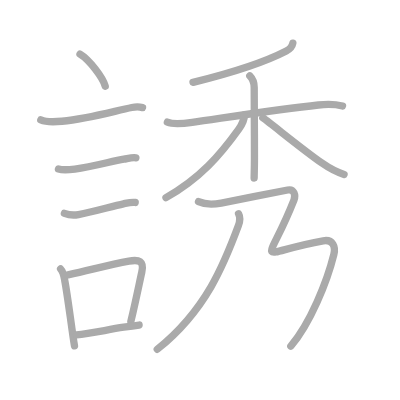
t = 0.00 s
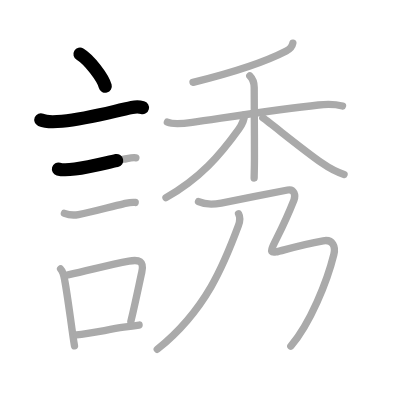
t = 2.75 s
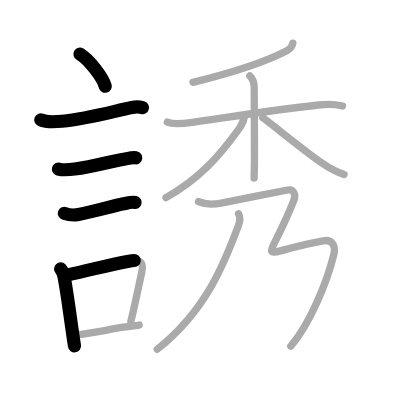
t = 5.50 s
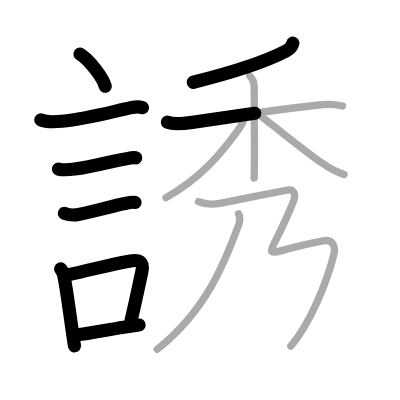
t = 8.50 s
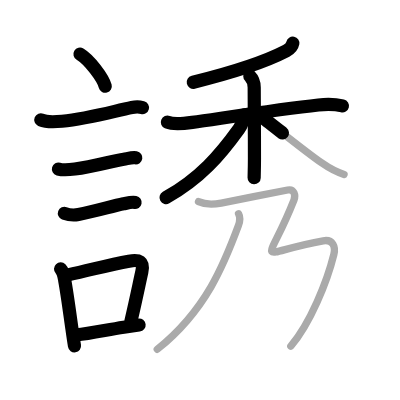
t = 11.25 s
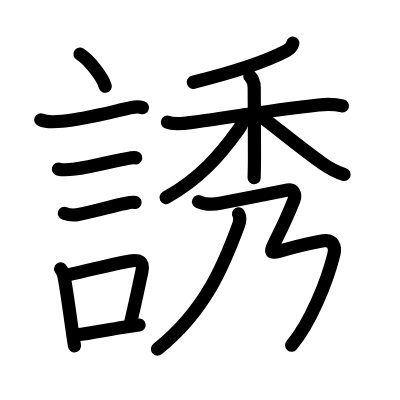
t = 14.00 s

The animated SVG that drew these frames (rendered in a browser with its animation timeline set to each time). Animation: 14 SMIL elements (animate=14); one cycle of 14.00 s.

<?xml version="1.0" standalone="no"?>
<!DOCTYPE svg PUBLIC "-//W3C//DTD SVG 1.1//EN"   "http://www.w3.org/Graphics/SVG/1.1/DTD/svg11.dtd">
<svg width="400px" height="400px"  version="1.1" xmlns="http://www.w3.org/2000/svg">
  <defs>
    <marker id="Triangle" viewBox="0 0 10 10" refX="0" refY="5" markerUnits="strokeWidth" markerWidth="3" style="stroke-opacity:0%;fill:#aaaaaa;" markerHeight="2" orient="auto">
      <path d="M 0 0 L 10 5 L 0 10 z" />
    </marker>
    
    <marker id="Arrow" viewBox="0 0 10 10" refX="5" refY="5" markerUnits="strokeWidth" markerWidth="1.8" style="stroke-opacity:0%;fill:#770000;" markerHeight="2" orient="auto">
      <path d="M 0 4 L 6 4 L 4 1 L 10 5 L 4 9 L 6 6 L 0 6 z" />
        <circle cx="5" cy="5" r="5" />
      </marker>
    
    <marker id="TriangleRed" viewBox="0 0 10 10" refX="0" refY="5" markerUnits="strokeWidth" markerWidth="3" style="stroke-opacity:0%;fill:#CC0000;" markerHeight="2" orient="auto">
      <path d="M 0 0 L 10 5 L 0 10 z" />
    </marker>
    
    <marker id="ArrowRed" viewBox="0 0 10 10" refX="5" refY="5" markerUnits="strokeWidth" markerWidth="1.8" style="stroke-opacity:0%;fill:#CC0000;" markerHeight="2" orient="auto">
      <path d="M 0 4 L 6 4 L 4 1 L 10 5 L 4 9 L 6 6 L 0 6 z" />
        <circle cx="5" cy="5" r="5" />
      </marker>
    
  </defs>
  
  <path style="fill:#ffffff; fill-opacity:100%; fill-rule:evenodd; stroke-width:0;" d="M 0 0 L 400px 0 L 400px 400px L 0 400px L 0 0" />

  <g transform="scale(3.6697247706422 3.6697247706422)">
<path style="fill:none; fill-opacity:0%; fill-rule:evenodd; stroke:#aaaaaa; stroke-opacity:100%; stroke-width: 1.5pt; stroke-linejoin:round; stroke-linecap:round;" d="M21.8 14.75c2.52 1.5 6.25 6.42 6.88 8.75"></path>
<path style="fill:none; fill-opacity:0%; fill-rule:evenodd; stroke:#aaaaaa; stroke-opacity:100%; stroke-width: 1.5pt; stroke-linejoin:round; stroke-linecap:round;" d="M11.12 32.68c1.57 0.68 4.17 0.51 5.77 0.36c7.18-0.69 14.21-2.76 19.03-3.74c1.04-0.21 2.4-0.12 2.92 0.02"></path>
<path style="fill:none; fill-opacity:0%; fill-rule:evenodd; stroke:#aaaaaa; stroke-opacity:100%; stroke-width: 1.5pt; stroke-linejoin:round; stroke-linecap:round;" d="M15.93 46.06c1.4 0.4 3.03 0.19 4.47 0c5.06-0.65 10.31-2.22 13.34-2.68c0.99-0.15 2.28-0.56 3.29-0.38"></path>
<path style="fill:none; fill-opacity:0%; fill-rule:evenodd; stroke:#aaaaaa; stroke-opacity:100%; stroke-width: 1.5pt; stroke-linejoin:round; stroke-linecap:round;" d="M17.55 58.13c0.98 0.37 2.79 0.52 3.83 0.33c4.37-0.83 9.12-2.26 12.27-2.92c0.91-0.19 2.26-0.57 3.19-0.37"></path>
<path style="fill:none; fill-opacity:0%; fill-rule:evenodd; stroke:#aaaaaa; stroke-opacity:100%; stroke-width: 1.5pt; stroke-linejoin:round; stroke-linecap:round;" d="M16.51 73.28c0.77 0.81 0.93 2.05 1.12 3.08c0.62 3.3 1.31 8.55 1.96 13.14c0.24 1.72 0.48 3.36 0.71 4.76"></path>
<path style="fill:none; fill-opacity:0%; fill-rule:evenodd; stroke:#aaaaaa; stroke-opacity:100%; stroke-width: 1.5pt; stroke-linejoin:round; stroke-linecap:round;" d="M18.54 74.9c6.8-1.51 11.18-2.72 16.6-3.74c2.78-0.52 4.17 0 3.5 2.98c-0.78 3.51-1.59 7.58-2.98 13.46"></path>
<path style="fill:none; fill-opacity:0%; fill-rule:evenodd; stroke:#aaaaaa; stroke-opacity:100%; stroke-width: 1.5pt; stroke-linejoin:round; stroke-linecap:round;" d="M20.83 91.27c3.74-0.4 8.04-1.34 12.88-2.11c1.35-0.21 2.75-0.42 4.19-0.59"></path>
<path style="fill:none; fill-opacity:0%; fill-rule:evenodd; stroke:#aaaaaa; stroke-opacity:100%; stroke-width: 1.5pt; stroke-linejoin:round; stroke-linecap:round;" d="M79.8 11.75c-0.17 0.88-0.92 1.69-1.79 2.14c-5.57 2.89-14.3 5.81-25.41 8.55"></path>
<path style="fill:none; fill-opacity:0%; fill-rule:evenodd; stroke:#aaaaaa; stroke-opacity:100%; stroke-width: 1.5pt; stroke-linejoin:round; stroke-linecap:round;" d="M45.61 33.29c1.64 0.68 5.01 0.3 6.78 0.05c8.85-1.25 23.86-3.59 34.38-4.73c2.09-0.23 4.53-0.24 6.57 0.27"></path>
<path style="fill:none; fill-opacity:0%; fill-rule:evenodd; stroke:#aaaaaa; stroke-opacity:100%; stroke-width: 1.5pt; stroke-linejoin:round; stroke-linecap:round;" d="M68.07 20.7c0.87 0.87 1.2 1.93 1.2 3.16c0 0.61 0.07 11.66 0.07 19.16c0 2.32-0.06 4.29-0.09 5.48"></path>
<path style="fill:none; fill-opacity:0%; fill-rule:evenodd; stroke:#aaaaaa; stroke-opacity:100%; stroke-width: 1.5pt; stroke-linejoin:round; stroke-linecap:round;" d="M66.6 31.32c0 0.81-0.64 2.63-1.53 3.87C60 42.25 54.53 48.63 45.23 53.86"></path>
<path style="fill:none; fill-opacity:0%; fill-rule:evenodd; stroke:#aaaaaa; stroke-opacity:100%; stroke-width: 1.5pt; stroke-linejoin:round; stroke-linecap:round;" d="M71.62 32.12c2.58 1.82 10.41 8.31 16.12 12.32c1.87 1.31 3.51 2.31 6.02 3.1"></path>
<path style="fill:none; fill-opacity:0%; fill-rule:evenodd; stroke:#aaaaaa; stroke-opacity:100%; stroke-width: 1.5pt; stroke-linejoin:round; stroke-linecap:round;" d="M65.01 58.27c0.41 0.76 0.4 2.01-0.04 3.2C61.25 71.5 56.25 84.5 42.85 95.17"></path>
<path style="fill:none; fill-opacity:0%; fill-rule:evenodd; stroke:#aaaaaa; stroke-opacity:100%; stroke-width: 1.5pt; stroke-linejoin:round; stroke-linecap:round;" d="M54.1 54.95c1.7 0.78 4.38 0.74 6.19 0.39c6.96-1.34 11.21-2.22 18.1-3.56c1.81-0.35 2.21 1.48 1.71 2.74C72.5 73.75 69 69 88.07 65.62c2.66-0.47 3.43 1.63 2.9 3.73c-1.83 7.39-6.44 18.84-11.72 24.97c-3.15 "></path>

<path style="fill:none; fill-opacity:0%; fill-rule:evenodd; stroke:#000000; stroke-opacity:100%; stroke-width: 2.7pt; stroke-linejoin:round; stroke-linecap:round;" d="M21.8 14.75c2.52 1.5 6.25 6.42 6.88 8.75" pathLength="100" stroke-dashoffset="100" stroke-dasharray="100 105"><animate id="dashAnim1" attributeName="stroke-dashoffset" from="100" to="0" dur="1s" calcMode="linear" fill="freeze"/></path>
<path style="fill:none; fill-opacity:0%; fill-rule:evenodd; stroke:#000000; stroke-opacity:100%; stroke-width: 2.7pt; stroke-linejoin:round; stroke-linecap:round;" d="M11.12 32.68c1.57 0.68 4.17 0.51 5.77 0.36c7.18-0.69 14.21-2.76 19.03-3.74c1.04-0.21 2.4-0.12 2.92 0.02" pathLength="100" stroke-dashoffset="100" stroke-dasharray="100 105"><animate id="dashAnim2" attributeName="stroke-dashoffset" from="100" to="0" dur="1s" calcMode="linear" begin="dashAnim1.end" fill="freeze"/></path>
<path style="fill:none; fill-opacity:0%; fill-rule:evenodd; stroke:#000000; stroke-opacity:100%; stroke-width: 2.7pt; stroke-linejoin:round; stroke-linecap:round;" d="M15.93 46.06c1.4 0.4 3.03 0.19 4.47 0c5.06-0.65 10.31-2.22 13.34-2.68c0.99-0.15 2.28-0.56 3.29-0.38" pathLength="100" stroke-dashoffset="100" stroke-dasharray="100 105"><animate id="dashAnim3" attributeName="stroke-dashoffset" from="100" to="0" dur="1s" calcMode="linear" begin="dashAnim2.end" fill="freeze"/></path>
<path style="fill:none; fill-opacity:0%; fill-rule:evenodd; stroke:#000000; stroke-opacity:100%; stroke-width: 2.7pt; stroke-linejoin:round; stroke-linecap:round;" d="M17.55 58.13c0.98 0.37 2.79 0.52 3.83 0.33c4.37-0.83 9.12-2.26 12.27-2.92c0.91-0.19 2.26-0.57 3.19-0.37" pathLength="100" stroke-dashoffset="100" stroke-dasharray="100 105"><animate id="dashAnim4" attributeName="stroke-dashoffset" from="100" to="0" dur="1s" calcMode="linear" begin="dashAnim3.end" fill="freeze"/></path>
<path style="fill:none; fill-opacity:0%; fill-rule:evenodd; stroke:#000000; stroke-opacity:100%; stroke-width: 2.7pt; stroke-linejoin:round; stroke-linecap:round;" d="M16.51 73.28c0.77 0.81 0.93 2.05 1.12 3.08c0.62 3.3 1.31 8.55 1.96 13.14c0.24 1.72 0.48 3.36 0.71 4.76" pathLength="100" stroke-dashoffset="100" stroke-dasharray="100 105"><animate id="dashAnim5" attributeName="stroke-dashoffset" from="100" to="0" dur="1s" calcMode="linear" begin="dashAnim4.end" fill="freeze"/></path>
<path style="fill:none; fill-opacity:0%; fill-rule:evenodd; stroke:#000000; stroke-opacity:100%; stroke-width: 2.7pt; stroke-linejoin:round; stroke-linecap:round;" d="M18.54 74.9c6.8-1.51 11.18-2.72 16.6-3.74c2.78-0.52 4.17 0 3.5 2.98c-0.78 3.51-1.59 7.58-2.98 13.46" pathLength="100" stroke-dashoffset="100" stroke-dasharray="100 105"><animate id="dashAnim6" attributeName="stroke-dashoffset" from="100" to="0" dur="1s" calcMode="linear" begin="dashAnim5.end" fill="freeze"/></path>
<path style="fill:none; fill-opacity:0%; fill-rule:evenodd; stroke:#000000; stroke-opacity:100%; stroke-width: 2.7pt; stroke-linejoin:round; stroke-linecap:round;" d="M20.83 91.27c3.74-0.4 8.04-1.34 12.88-2.11c1.35-0.21 2.75-0.42 4.19-0.59" pathLength="100" stroke-dashoffset="100" stroke-dasharray="100 105"><animate id="dashAnim7" attributeName="stroke-dashoffset" from="100" to="0" dur="1s" calcMode="linear" begin="dashAnim6.end" fill="freeze"/></path>
<path style="fill:none; fill-opacity:0%; fill-rule:evenodd; stroke:#000000; stroke-opacity:100%; stroke-width: 2.7pt; stroke-linejoin:round; stroke-linecap:round;" d="M79.8 11.75c-0.17 0.88-0.92 1.69-1.79 2.14c-5.57 2.89-14.3 5.81-25.41 8.55" pathLength="100" stroke-dashoffset="100" stroke-dasharray="100 105"><animate id="dashAnim8" attributeName="stroke-dashoffset" from="100" to="0" dur="1s" calcMode="linear" begin="dashAnim7.end" fill="freeze"/></path>
<path style="fill:none; fill-opacity:0%; fill-rule:evenodd; stroke:#000000; stroke-opacity:100%; stroke-width: 2.7pt; stroke-linejoin:round; stroke-linecap:round;" d="M45.61 33.29c1.64 0.68 5.01 0.3 6.78 0.05c8.85-1.25 23.86-3.59 34.38-4.73c2.09-0.23 4.53-0.24 6.57 0.27" pathLength="100" stroke-dashoffset="100" stroke-dasharray="100 105"><animate id="dashAnim9" attributeName="stroke-dashoffset" from="100" to="0" dur="1s" calcMode="linear" begin="dashAnim8.end" fill="freeze"/></path>
<path style="fill:none; fill-opacity:0%; fill-rule:evenodd; stroke:#000000; stroke-opacity:100%; stroke-width: 2.7pt; stroke-linejoin:round; stroke-linecap:round;" d="M68.07 20.7c0.87 0.87 1.2 1.93 1.2 3.16c0 0.61 0.07 11.66 0.07 19.16c0 2.32-0.06 4.29-0.09 5.48" pathLength="100" stroke-dashoffset="100" stroke-dasharray="100 105"><animate id="dashAnim10" attributeName="stroke-dashoffset" from="100" to="0" dur="1s" calcMode="linear" begin="dashAnim9.end" fill="freeze"/></path>
<path style="fill:none; fill-opacity:0%; fill-rule:evenodd; stroke:#000000; stroke-opacity:100%; stroke-width: 2.7pt; stroke-linejoin:round; stroke-linecap:round;" d="M66.6 31.32c0 0.81-0.64 2.63-1.53 3.87C60 42.25 54.53 48.63 45.23 53.86" pathLength="100" stroke-dashoffset="100" stroke-dasharray="100 105"><animate id="dashAnim11" attributeName="stroke-dashoffset" from="100" to="0" dur="1s" calcMode="linear" begin="dashAnim10.end" fill="freeze"/></path>
<path style="fill:none; fill-opacity:0%; fill-rule:evenodd; stroke:#000000; stroke-opacity:100%; stroke-width: 2.7pt; stroke-linejoin:round; stroke-linecap:round;" d="M71.62 32.12c2.58 1.82 10.41 8.31 16.12 12.32c1.87 1.31 3.51 2.31 6.02 3.1" pathLength="100" stroke-dashoffset="100" stroke-dasharray="100 105"><animate id="dashAnim12" attributeName="stroke-dashoffset" from="100" to="0" dur="1s" calcMode="linear" begin="dashAnim11.end" fill="freeze"/></path>
<path style="fill:none; fill-opacity:0%; fill-rule:evenodd; stroke:#000000; stroke-opacity:100%; stroke-width: 2.7pt; stroke-linejoin:round; stroke-linecap:round;" d="M65.01 58.27c0.41 0.76 0.4 2.01-0.04 3.2C61.25 71.5 56.25 84.5 42.85 95.17" pathLength="100" stroke-dashoffset="100" stroke-dasharray="100 105"><animate id="dashAnim13" attributeName="stroke-dashoffset" from="100" to="0" dur="1s" calcMode="linear" begin="dashAnim12.end" fill="freeze"/></path>
<path style="fill:none; fill-opacity:0%; fill-rule:evenodd; stroke:#000000; stroke-opacity:100%; stroke-width: 2.7pt; stroke-linejoin:round; stroke-linecap:round;" d="M54.1 54.95c1.7 0.78 4.38 0.74 6.19 0.39c6.96-1.34 11.21-2.22 18.1-3.56c1.81-0.35 2.21 1.48 1.71 2.74C72.5 73.75 69 69 88.07 65.62c2.66-0.47 3.43 1.63 2.9 3.73c-1.83 7.39-6.44 18.84-11.72 24.97c-3.15 " pathLength="100" stroke-dashoffset="100" stroke-dasharray="100 105"><animate id="dashAnim14" attributeName="stroke-dashoffset" from="100" to="0" dur="1s" calcMode="linear" begin="dashAnim13.end" fill="freeze"/></path>

</g>

</svg>  
          
